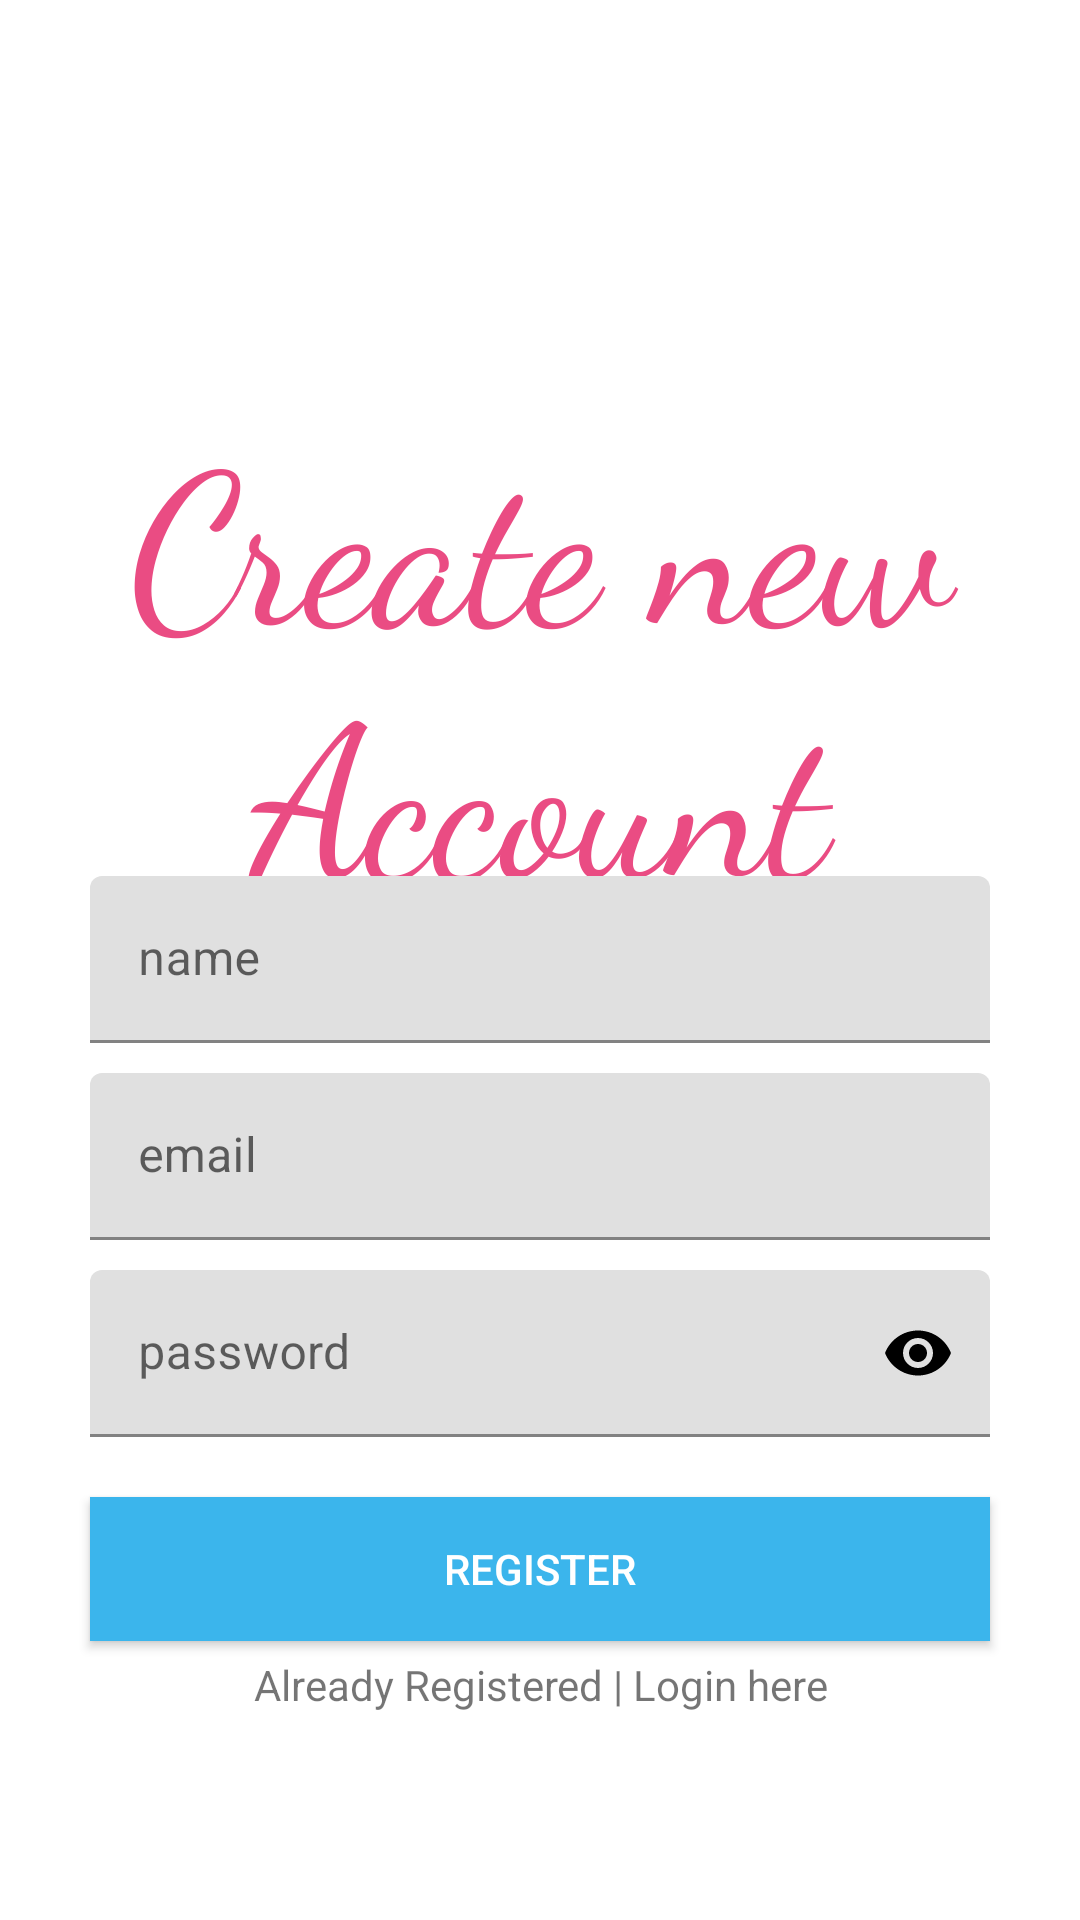

The Android layout XML behind this screen, and the referenced resources:
<!-- AndroidManifest.xml: application theme Theme.ApiDemoRetrofit -->
<!-- res/layout/activity_main.xml -->
<?xml version="1.0" encoding="utf-8"?>
<RelativeLayout xmlns:android="http://schemas.android.com/apk/res/android"
    xmlns:app="http://schemas.android.com/apk/res-auto"
    xmlns:tools="http://schemas.android.com/tools"
    android:layout_width="match_parent"
    android:layout_height="match_parent"
    tools:context=".MainActivity">

    <TextView
        android:id="@+id/textView"
        android:layout_width="match_parent"
        android:layout_height="wrap_content"
        android:text="Create new Account"
        android:layout_marginTop="130dp"
        android:gravity="center"
        android:textSize="70dp"
        android:fontFamily="cursive"
        android:textColor="#EA4C83"/>



    <com.google.android.material.textfield.TextInputLayout
        android:layout_width="match_parent"
        android:layout_height="wrap_content"
        android:id="@+id/namelayout"
        style="@style/ThemeOverlay.Material3.AutoCompleteTextView.OutlinedBox"
        android:layout_centerInParent="true"
        android:layout_marginLeft="30dp"
        android:layout_marginRight="30dp">
        <EditText
            android:id="@+id/etname"
            android:layout_width="match_parent"
            android:layout_height="wrap_content"
            android:hint="name"

            />
    </com.google.android.material.textfield.TextInputLayout>

    <com.google.android.material.textfield.TextInputLayout
        android:layout_width="match_parent"
        android:layout_height="wrap_content"
        android:id="@+id/emaillayout"
        style="@style/ThemeOverlay.Material3.AutoCompleteTextView.OutlinedBox"
        android:layout_below="@+id/namelayout"
        android:layout_marginLeft="30dp"
        android:layout_marginTop="10dp"
        android:layout_marginRight="30dp">
        <EditText
            android:id="@+id/etemail"
            android:layout_width="match_parent"
            android:layout_height="wrap_content"
            android:inputType="textEmailAddress"
            android:hint="email"

            />

    </com.google.android.material.textfield.TextInputLayout>

    <com.google.android.material.textfield.TextInputLayout
        android:layout_width="match_parent"
        android:layout_height="wrap_content"
        android:id="@+id/passlayout"
        style="@style/ThemeOverlay.Material3.AutoCompleteTextView.OutlinedBox"
        android:layout_below="@+id/emaillayout"
        android:layout_marginLeft="30dp"
        android:layout_marginTop="10dp"
        android:layout_marginRight="30dp"
        app:passwordToggleEnabled="true"
        app:passwordToggleTint="@color/black">
        <EditText
            android:id="@+id/etpwd"
            android:layout_width="match_parent"
            android:layout_height="wrap_content"
            android:hint="password"
            android:inputType="textPassword"

            />

    </com.google.android.material.textfield.TextInputLayout>
    <Button
        android:layout_width="match_parent"
        android:id="@+id/reg_btn"
        android:layout_height="wrap_content"
        android:text="Register"
        android:textColor="#fff"
        android:background="#3BB5EC"
        android:layout_below="@+id/passlayout"
        android:layout_marginTop="20dp"
        android:layout_marginLeft="30dp"
        android:layout_marginRight="30dp"
        />
    <TextView
        android:layout_width="match_parent"
        android:layout_height="wrap_content"
        android:text="Already Registered | Login here"
        android:layout_below="@+id/reg_btn"
        android:gravity="center_horizontal"
        android:layout_marginTop="5dp"
        android:id="@+id/loginlink"/>

</RelativeLayout>
<!-- resources referenced by this layout -->
<resources>
  <style name="Theme.ApiDemoRetrofit" parent="Theme.MaterialComponents.DayNight.DarkActionBar">
          
          <item name="colorPrimary">@color/purple_500</item>
          <item name="colorPrimaryVariant">@color/purple_700</item>
          <item name="colorOnPrimary">@color/white</item>
          
          <item name="colorSecondary">@color/teal_200</item>
          <item name="colorSecondaryVariant">@color/teal_700</item>
          <item name="colorOnSecondary">@color/black</item>
          
          <item name="android:statusBarColor" tools:targetApi="l">?attr/colorPrimaryVariant</item>
          
      </style>
  <!-- not gathered from this repository: default colours our renderer supplied (Android Studio template values) -->
  <color name="purple_500">#FF6200EE</color>
  <color name="purple_700">#FF3700B3</color>
  <color name="teal_200">#FF03DAC5</color>
  <color name="teal_700">#FF018786</color>
  <color name="black">#FF000000</color>
  <color name="white">#FFFFFFFF</color>
</resources>
